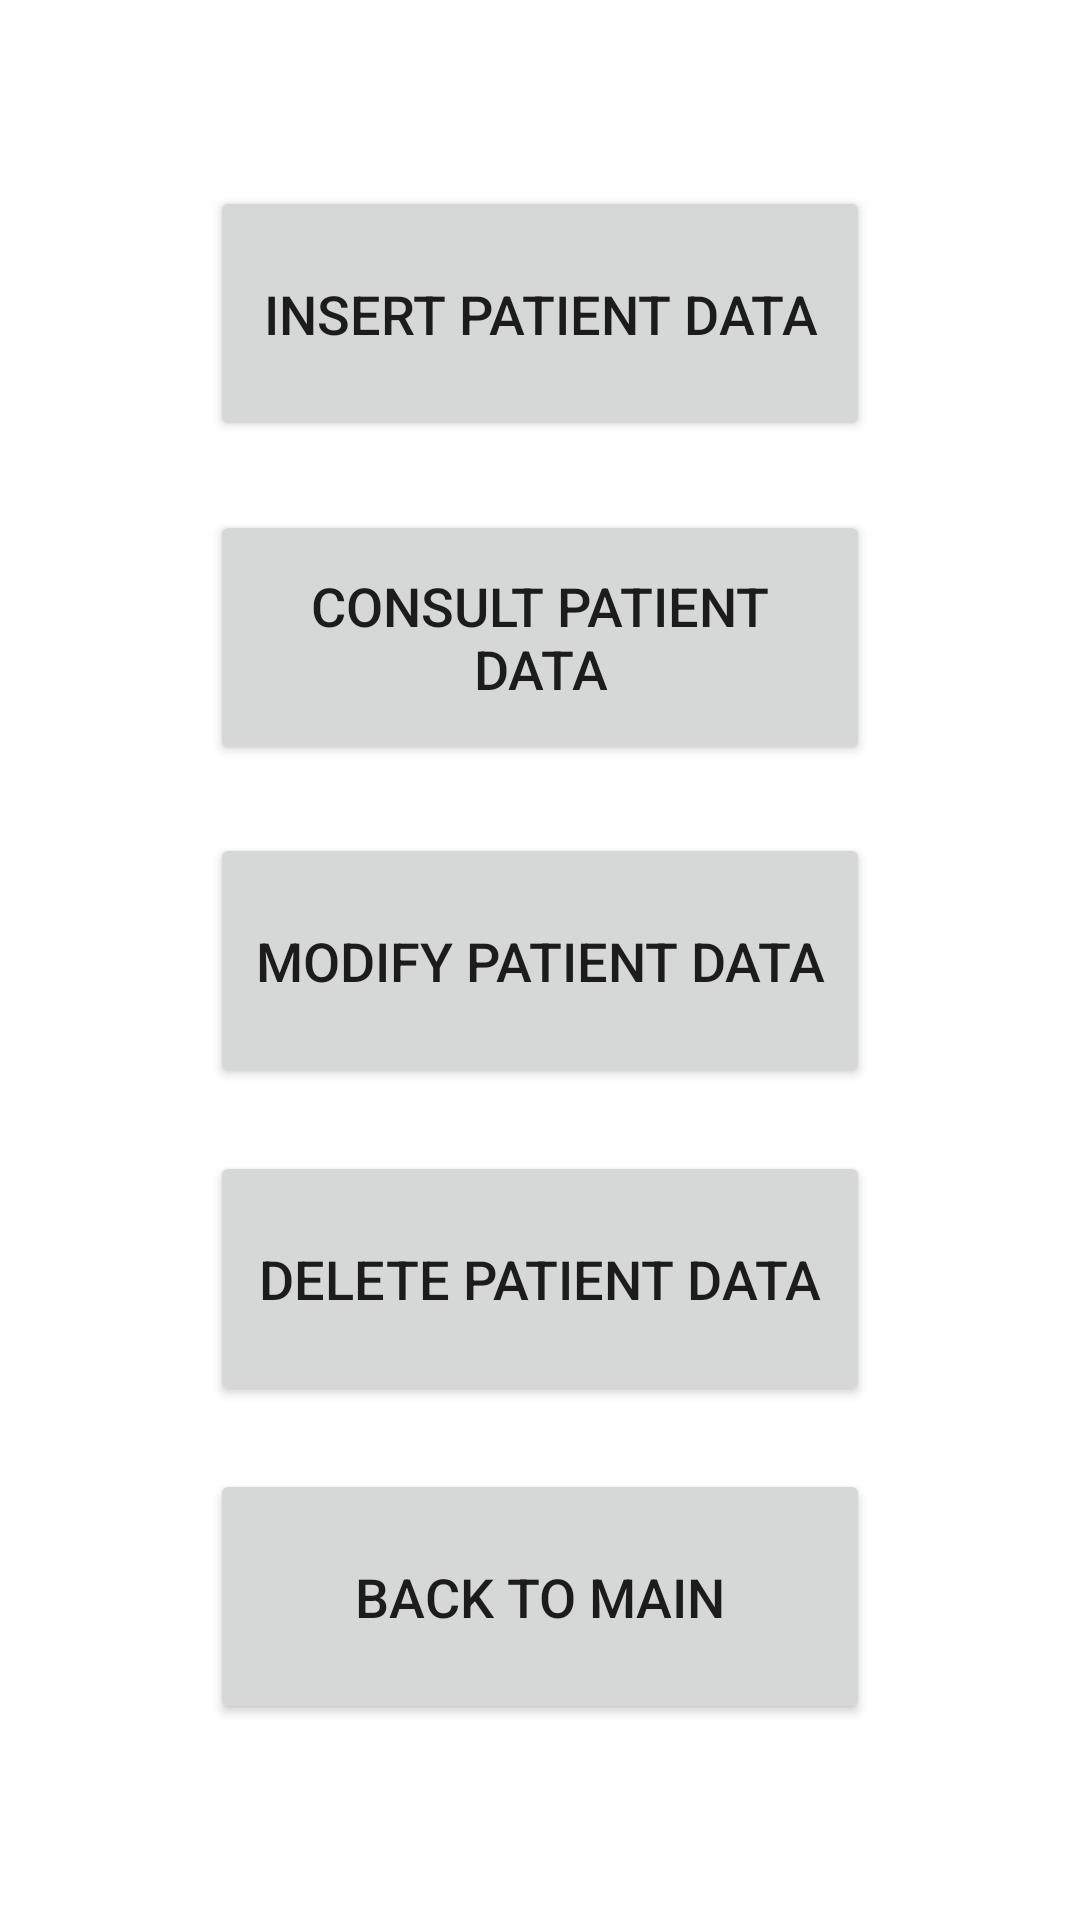

Write the Android layout XML for this screen, with the resource values it uses.
<!-- AndroidManifest.xml: application theme Theme.ImilVET -->
<!-- res/layout/activity_datos_pacientes.xml -->
<?xml version="1.0" encoding="utf-8"?>
<androidx.constraintlayout.widget.ConstraintLayout xmlns:android="http://schemas.android.com/apk/res/android"
    xmlns:app="http://schemas.android.com/apk/res-auto"
    xmlns:tools="http://schemas.android.com/tools"
    android:layout_width="match_parent"
    android:layout_height="match_parent"
    tools:context=".PatientData">

    <Button
        android:id="@+id/btnInsert"
        android:layout_width="220dp"
        android:layout_height="85dp"
        android:text="@string/btnInsert"
        android:textSize="18sp"
        app:layout_constraintBottom_toTopOf="@+id/btnModify"
        app:layout_constraintEnd_toEndOf="@+id/btnModify"
        app:layout_constraintStart_toStartOf="@+id/btnModify"
        app:layout_constraintTop_toTopOf="parent"
        app:layout_constraintVertical_bias="0.322" />

    <Button
        android:id="@+id/btnConsult"
        android:layout_width="220dp"
        android:layout_height="85dp"
        android:text="@string/btnConsult"
        android:textSize="18sp"
        app:layout_constraintBottom_toTopOf="@+id/btnModify"
        app:layout_constraintEnd_toEndOf="@+id/btnModify"
        app:layout_constraintHorizontal_bias="0.0"
        app:layout_constraintStart_toStartOf="@+id/btnModify"
        app:layout_constraintTop_toBottomOf="@+id/btnInsert" />

    <Button
        android:id="@+id/btnModify"
        android:layout_width="220dp"
        android:layout_height="85dp"
        android:text="@string/btnModify"
        android:textSize="18sp"
        app:layout_constraintBottom_toBottomOf="parent"
        app:layout_constraintEnd_toEndOf="parent"
        app:layout_constraintStart_toStartOf="parent"
        app:layout_constraintTop_toTopOf="parent" />

    <Button
        android:id="@+id/btnOpenCam"
        android:layout_width="220dp"
        android:layout_height="85dp"
        android:text="@string/btnDelete"
        android:textSize="18sp"
        app:layout_constraintBottom_toTopOf="@+id/btnBackToMain"
        app:layout_constraintEnd_toEndOf="@+id/btnModify"
        app:layout_constraintHorizontal_bias="0.0"
        app:layout_constraintStart_toStartOf="@+id/btnModify"
        app:layout_constraintTop_toBottomOf="@+id/btnModify" />

    <Button
        android:id="@+id/btnBackToMain"
        android:layout_width="220dp"
        android:layout_height="85dp"
        android:onClick="goToMain"
        android:text="@string/btnBackToMain"
        android:textSize="18sp"
        app:layout_constraintBottom_toBottomOf="parent"
        app:layout_constraintEnd_toEndOf="@+id/btnModify"
        app:layout_constraintHorizontal_bias="0.0"
        app:layout_constraintStart_toStartOf="@+id/btnModify"
        app:layout_constraintTop_toBottomOf="@+id/btnModify"
        app:layout_constraintVertical_bias="0.66" />

</androidx.constraintlayout.widget.ConstraintLayout>
<!-- resources referenced by this layout -->
<resources>
  <string name="btnBackToMain">Back to main</string>
  <string name="btnConsult">Consult patient data</string>
  <string name="btnDelete">Delete patient data</string>
  <string name="btnInsert">Insert patient data</string>
  <string name="btnModify">Modify patient data</string>
  <style name="Theme.ImilVET" parent="Theme.MaterialComponents.DayNight.DarkActionBar">
          
          <item name="colorPrimary">@color/purple_500</item>
          <item name="colorPrimaryVariant">@color/purple_700</item>
          <item name="colorOnPrimary">@color/white</item>
          
          <item name="colorSecondary">@color/teal_200</item>
          <item name="colorSecondaryVariant">@color/teal_700</item>
          <item name="colorOnSecondary">@color/black</item>
          
          <item name="android:statusBarColor" tools:targetApi="l">?attr/colorPrimaryVariant</item>
          
  
          
          <item name="windowActionBar">false</item>
          <item name="windowNoTitle">true</item>
      </style>
  <!-- not gathered from this repository: default colours our renderer supplied (Android Studio template values) -->
  <color name="purple_500">#FF6200EE</color>
  <color name="purple_700">#FF3700B3</color>
  <color name="teal_200">#FF03DAC5</color>
  <color name="teal_700">#FF018786</color>
  <color name="black">#FF000000</color>
  <color name="white">#FFFFFFFF</color>
</resources>
